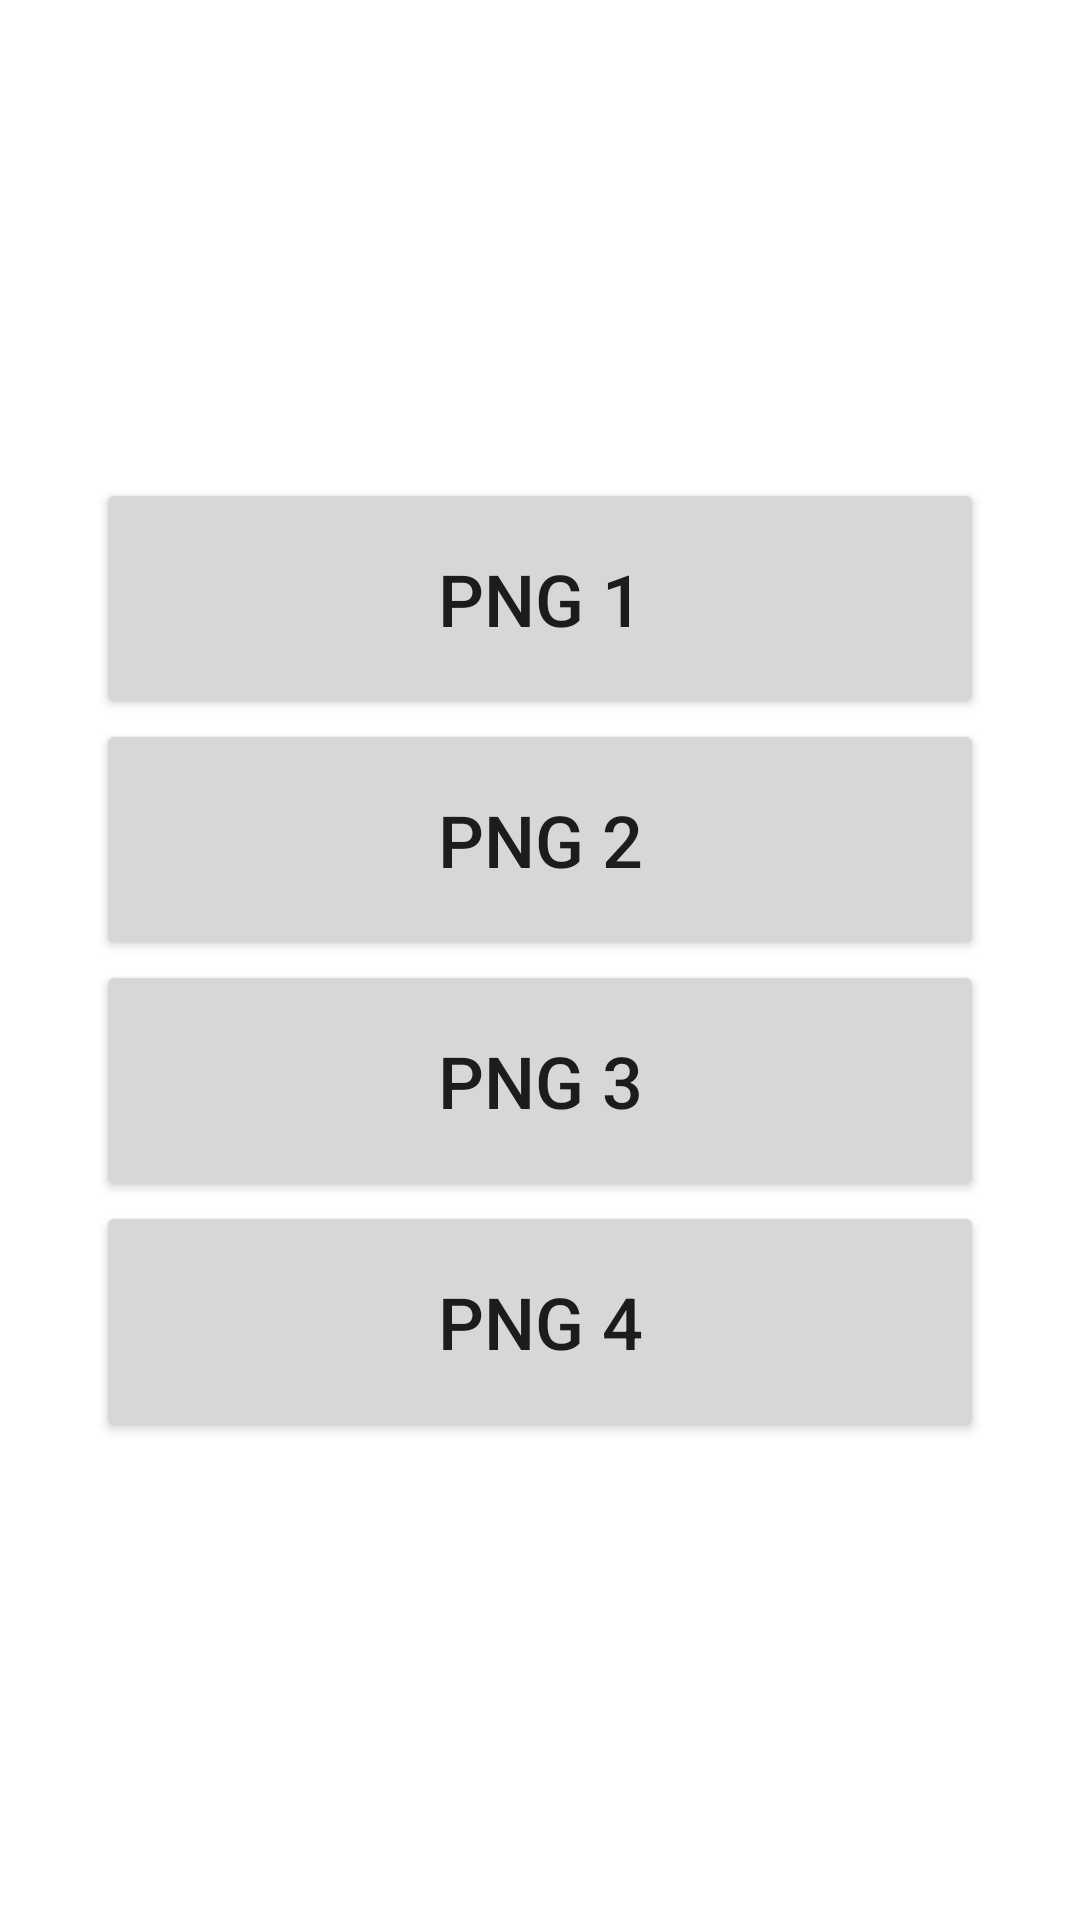

Write the Android layout XML for this screen, with the resource values it uses.
<!-- AndroidManifest.xml: application theme Theme.Assignment3 -->
<!-- res/layout/activity_main.xml -->
<?xml version="1.0" encoding="utf-8"?>
<LinearLayout
    xmlns:android="http://schemas.android.com/apk/res/android"
    xmlns:tools="http://schemas.android.com/tools"
    android:layout_width="match_parent"
    android:layout_height="match_parent"
    android:padding="32dp"
    android:gravity="center"
    android:orientation="vertical"
    tools:context=".MainActivity">

    <Button
        android:id="@+id/btn1"
        android:layout_width="match_parent"
        android:layout_height="wrap_content"
        android:text="PNG 1"
        android:textSize="24dp"
        android:padding="24dp"/>

    <Button
        android:id="@+id/btn2"
        android:layout_width="match_parent"
        android:layout_height="wrap_content"
        android:text="PNG 2"
        android:textSize="24dp"
        android:padding="24dp"/>

    <Button
        android:id="@+id/btn3"
        android:layout_width="match_parent"
        android:layout_height="wrap_content"
        android:text="PNG 3"
        android:textSize="24dp"
        android:padding="24dp"/>

    <Button
        android:id="@+id/btn4"
        android:layout_width="match_parent"
        android:layout_height="wrap_content"
        android:text="PNG 4"
        android:textSize="24dp"
        android:padding="24dp"/>

</LinearLayout>
<!-- resources referenced by this layout -->
<resources>
  <style name="Theme.Assignment3" parent="Theme.MaterialComponents.DayNight.DarkActionBar">
          
          <item name="colorPrimary">@color/purple_500</item>
          <item name="colorPrimaryVariant">@color/purple_700</item>
          <item name="colorOnPrimary">@color/white</item>
          
          <item name="colorSecondary">@color/teal_200</item>
          <item name="colorSecondaryVariant">@color/teal_700</item>
          <item name="colorOnSecondary">@color/black</item>
          
          <item name="android:textSize">18sp</item>
          <item name="android:statusBarColor" tools:targetApi="l">?attr/colorPrimaryVariant</item>
          
      </style>
  <color name="purple_500">#FF6200EE</color>
  <color name="purple_700">#FF3700B3</color>
  <color name="white">#FFFFFFFF</color>
  <color name="teal_200">#FF03DAC5</color>
  <color name="teal_700">#FF018786</color>
  <color name="black">#FF000000</color>
</resources>
